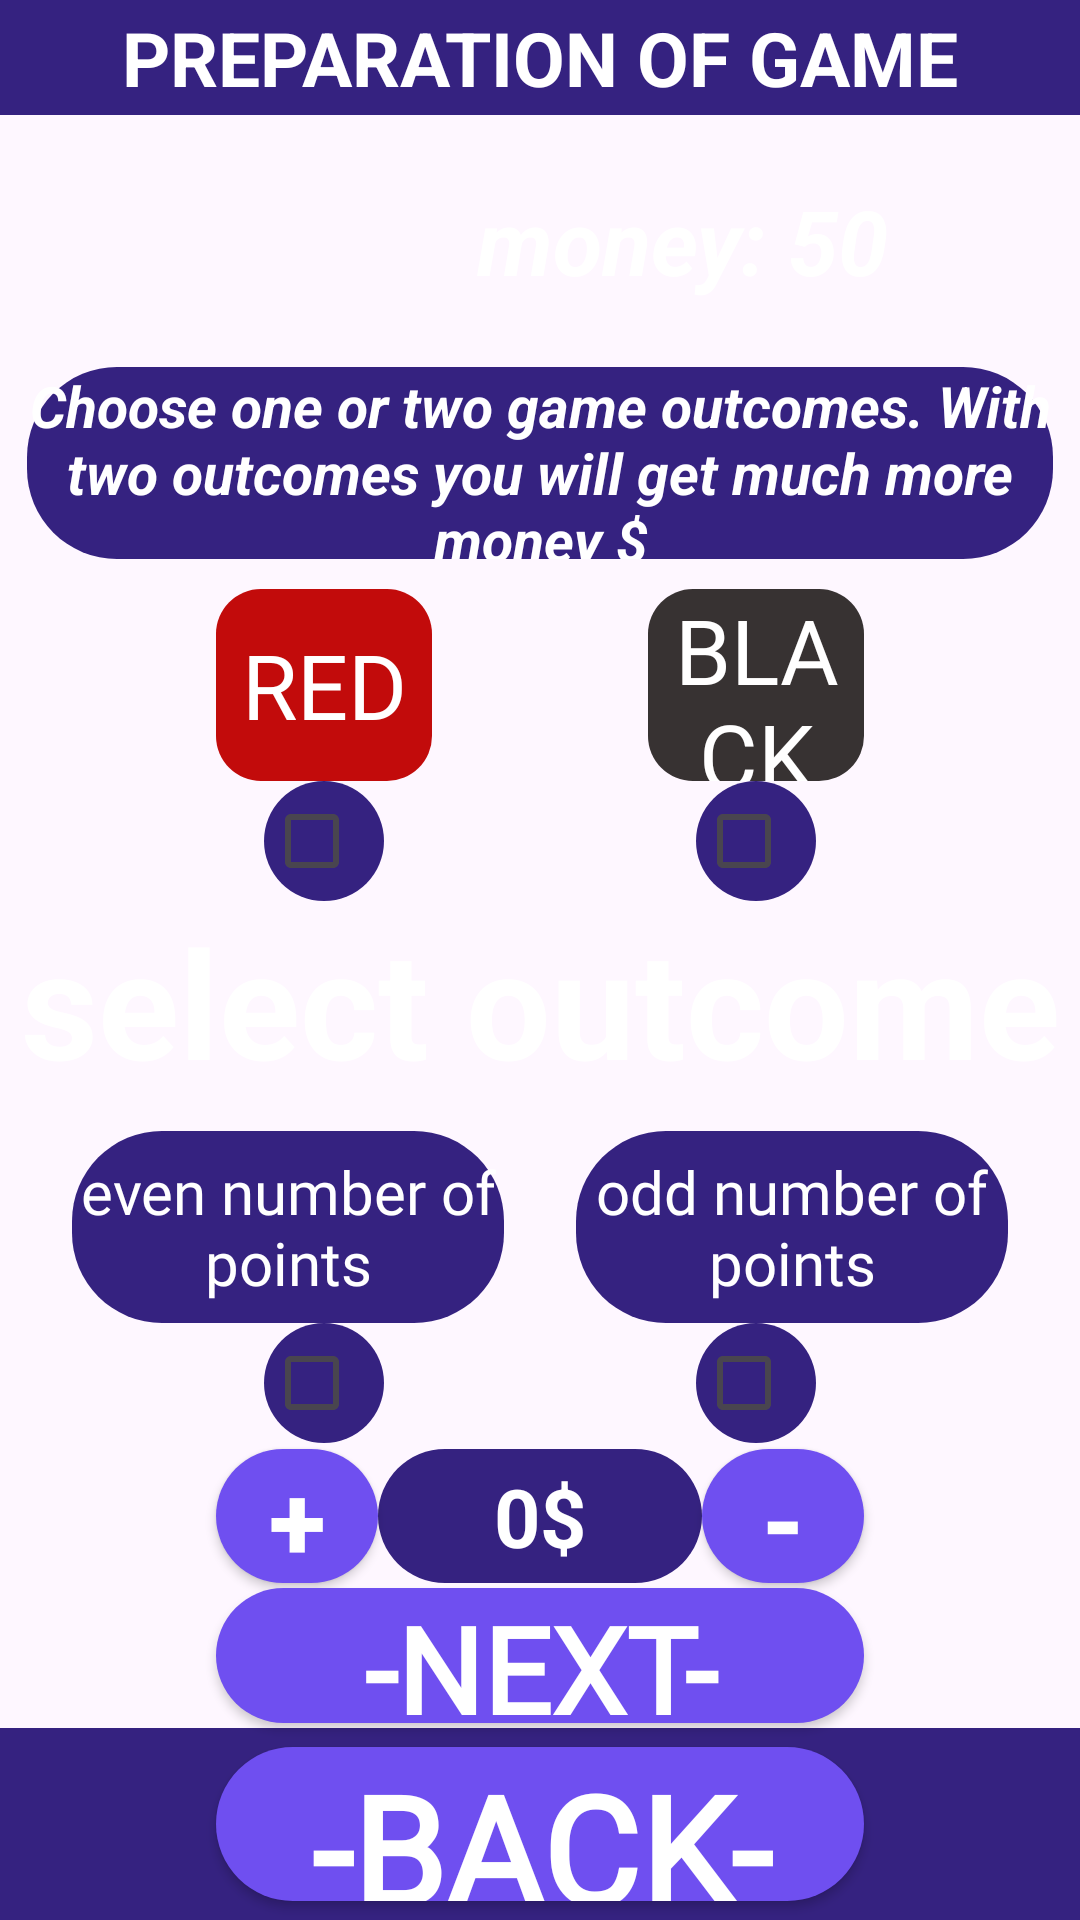

Produce the Android XML layout that renders to this screen, including the resource entries it uses.
<!-- AndroidManifest.xml: application theme Theme.Roulette -->
<!-- res/layout/fragment_preparation_game.xml -->
<?xml version="1.0" encoding="utf-8"?>
<androidx.constraintlayout.widget.ConstraintLayout xmlns:android="http://schemas.android.com/apk/res/android"
    xmlns:tools="http://schemas.android.com/tools"
    android:layout_width="match_parent"
    android:layout_height="match_parent"
    xmlns:app="http://schemas.android.com/apk/res-auto"
    tools:context=".view.fragments.PreparationGameFragment">

    <ImageView
        android:layout_width="match_parent"
        android:layout_height="match_parent"
        android:id="@+id/id_prep_img"
        android:scaleType="centerCrop" />

    <TextView
        android:id="@+id/id_prep_tv_title"
        android:layout_width="match_parent"
        android:layout_height="0dp"
        android:background="#352280"
        android:gravity="center"
        android:text="PREPARATION OF GAME"
        android:textSize="25sp"
        android:textStyle="bold"
        android:textColor="@color/white"
        app:layout_constraintTop_toTopOf="parent"
        app:layout_constraintHeight_percent="0.06"/>

    <ImageView
        android:id="@+id/id_prep_img_money"
        android:layout_width="0dp"
        android:layout_height="0dp"
        app:layout_constraintEnd_toEndOf="parent"
        app:layout_constraintTop_toBottomOf="@id/id_prep_tv_title"
        app:layout_constraintHeight_percent="0.1"
        android:layout_marginEnd="10dp"
        android:layout_marginTop="10dp"
        app:layout_constraintWidth_percent="0.15"/>

    <TextView
        android:layout_width="wrap_content"
        android:layout_height="0dp"
        app:layout_constraintHeight="0.1"
        app:layout_constraintWidth_percent="0.2"
        android:gravity="center"
        android:text="money: 50"
        android:id="@+id/id_prep_tv_money"
        android:textStyle="bold|italic"
        android:textColor="@color/white"
        android:textSize="30sp"
        app:layout_constraintEnd_toStartOf="@id/id_prep_img_money"
        app:layout_constraintTop_toTopOf="@id/id_prep_img_money"
        app:layout_constraintBottom_toBottomOf="@id/id_prep_img_money"/>

    <TextView
        android:id="@+id/id_prep_tv_desc"
        android:layout_width="0dp"
        android:layout_height="0dp"
        android:gravity="center"
        android:textColor="@color/white"
        android:textStyle="italic|bold"
        android:textSize="19sp"
        android:text="Choose one or two game outcomes. With two outcomes you will get much more money $"
        android:background="@drawable/background_tv_rules"
        android:layout_marginTop="10dp"
        app:layout_constraintWidth_percent="0.95"
        app:layout_constraintHeight_percent="0.1"
        app:layout_constraintStart_toStartOf="parent"
        app:layout_constraintEnd_toEndOf="parent"
        app:layout_constraintTop_toBottomOf="@id/id_prep_tv_money"/>

    <TextView
        android:layout_width="0dp"
        android:layout_height="0dp"
        android:id="@+id/id_prep_tv_red"
        android:gravity="center"
        android:text="RED"
        android:layout_marginTop="10sp"
        android:textSize="30sp"
        android:textColor="@color/white"
        android:fontFamily="@font/contrail_one"
        app:layout_constraintEnd_toStartOf="@id/id_prep_tv_black"
        android:background="@drawable/background_img_prep_red"
        app:layout_constraintTop_toBottomOf="@id/id_prep_tv_desc"
        app:layout_constraintStart_toStartOf="parent"
        app:layout_constraintWidth_percent="0.2"
        app:layout_constraintHeight_percent="0.1"/>

    <CheckBox
        android:layout_width="40dp"
        android:layout_height="40dp"
        android:id="@+id/id_prep_checkbox_red"
        android:background="@drawable/background_tv_rules"
        app:layout_constraintStart_toStartOf="@id/id_prep_tv_red"
        app:layout_constraintEnd_toEndOf="@id/id_prep_tv_red"
        app:layout_constraintTop_toBottomOf="@id/id_prep_tv_red"/>

    <TextView
        android:layout_width="0dp"
        android:layout_height="0dp"
        android:id="@+id/id_prep_tv_black"
        android:gravity="center"
        android:text="BLACK"
        android:layout_marginTop="10dp"
        android:textSize="30sp"
        android:textColor="@color/white"
        android:fontFamily="@font/contrail_one"
        android:background="@drawable/background_img_prep_black"
        app:layout_constraintEnd_toEndOf="parent"
        app:layout_constraintTop_toBottomOf="@id/id_prep_tv_desc"
        app:layout_constraintStart_toEndOf="@id/id_prep_tv_red"
        app:layout_constraintWidth_percent="0.2"
        app:layout_constraintHeight_percent="0.1"/>

    <CheckBox
        android:layout_width="40dp"
        android:layout_height="40dp"
        android:id="@+id/id_prep_checkbox_black"
        android:background="@drawable/background_tv_rules"
        app:layout_constraintStart_toStartOf="@id/id_prep_tv_black"
        app:layout_constraintEnd_toEndOf="@id/id_prep_tv_black"
        app:layout_constraintTop_toBottomOf="@id/id_prep_tv_black"/>

    <TextView
        android:id="@+id/id_prep_tv_coef"
        android:layout_width="wrap_content"
        android:layout_height="wrap_content"
        android:gravity="center"
        android:textColor="@color/white"
        android:text="select outcome"
        android:textStyle="bold"
        android:textSize="50sp"
        app:layout_constraintTop_toBottomOf="@id/id_prep_checkbox_black"
        app:layout_constraintStart_toStartOf="parent"
        app:layout_constraintEnd_toEndOf="parent"/>

    <TextView
        android:layout_width="0dp"
        android:layout_height="0dp"
        android:gravity="center"
        android:textColor="@color/white"
        android:fontFamily="@font/contrail_one"
        android:text="even number of points"
        android:textSize="20sp"
        android:layout_marginTop="10dp"
        android:id="@+id/id_prep_tv_even"
        app:layout_constraintEnd_toStartOf="@id/id_prep_tv_odd"
        android:background="@drawable/background_tv_rules"
        app:layout_constraintStart_toStartOf="parent"
        app:layout_constraintTop_toBottomOf="@id/id_prep_tv_coef"
        app:layout_constraintWidth_percent="0.4"
        app:layout_constraintHeight_percent="0.1"/>

    <CheckBox
        android:layout_width="40dp"
        android:layout_height="40dp"
        android:id="@+id/id_prep_checkbox_even"
        android:background="@drawable/background_tv_rules"
        app:layout_constraintStart_toStartOf="@id/id_prep_tv_red"
        app:layout_constraintEnd_toEndOf="@id/id_prep_tv_red"
        app:layout_constraintTop_toBottomOf="@id/id_prep_tv_even"/>

    <TextView
        android:layout_width="0dp"
        android:layout_height="0dp"
        android:gravity="center"
        android:textColor="@color/white"
        android:fontFamily="@font/contrail_one"
        android:text="odd number of points"
        android:textSize="20sp"
        android:layout_marginTop="10dp"
        android:id="@+id/id_prep_tv_odd"
        android:background="@drawable/background_tv_rules"
        app:layout_constraintEnd_toEndOf="parent"
        app:layout_constraintStart_toEndOf="@id/id_prep_tv_even"
        app:layout_constraintTop_toBottomOf="@id/id_prep_tv_coef"
        app:layout_constraintWidth_percent="0.4"
        app:layout_constraintHeight_percent="0.1"/>

    <CheckBox
        android:layout_width="40dp"
        android:layout_height="40dp"
        android:id="@+id/id_prep_checkbox_odd"
        android:background="@drawable/background_tv_rules"
        app:layout_constraintStart_toStartOf="@id/id_prep_tv_black"
        app:layout_constraintEnd_toEndOf="@id/id_prep_tv_black"
        app:layout_constraintTop_toBottomOf="@id/id_prep_tv_odd"/>


    <TextView
        android:id="@+id/id_prep_tv_bet"
        android:layout_width="0dp"
        android:layout_height="0dp"
        android:gravity="center"
        android:textColor="@color/white"
        android:textStyle="bold"
        android:text="0$"
        android:textSize="27sp"
        app:layout_constraintBottom_toTopOf="@id/id_prep_button_go"
        app:layout_constraintStart_toStartOf="parent"
        app:layout_constraintEnd_toEndOf="parent"
        app:layout_constraintTop_toBottomOf="@id/id_prep_checkbox_even"
        app:layout_constraintWidth_percent="0.3"
        app:layout_constraintHeight_percent="0.07"
        android:background="@drawable/background_tv_rules"/>

    <androidx.appcompat.widget.AppCompatButton
        android:layout_width="0dp"
        android:layout_height="0dp"
        style="@style/ButtonMenuStyle"
        android:text="-next-"
        android:textColor="@color/white"
        android:fontFamily="@font/contrail_one"
        android:textStyle="bold"
        android:textSize="40sp"
        android:id="@+id/id_prep_button_go"
        app:layout_constraintWidth_percent="0.6"
        app:layout_constraintStart_toStartOf="@id/id_prep_button_bet_plus"
        app:layout_constraintEnd_toEndOf="@id/id_prep_button_bet_minus"
        app:layout_constraintHeight_percent="0.07"
        app:layout_constraintTop_toBottomOf="@id/id_prep_tv_bet"
        app:layout_constraintBottom_toTopOf="@id/id_prep_cs1"/>

    <androidx.appcompat.widget.AppCompatButton
        android:layout_width="0dp"
        android:layout_height="0dp"
        android:textColor="@color/white"
        android:text="+"
        style="@style/ButtonMenuStyle"
        android:textSize="35sp"
        android:textStyle="bold"
        android:id="@+id/id_prep_button_bet_plus"
        app:layout_constraintWidth_percent="0.15"
        app:layout_constraintEnd_toStartOf="@id/id_prep_tv_bet"
        app:layout_constraintTop_toTopOf="@id/id_prep_tv_bet"
        app:layout_constraintBottom_toBottomOf="@id/id_prep_tv_bet"/>

    <androidx.appcompat.widget.AppCompatButton
        android:layout_width="0dp"
        android:layout_height="0dp"
        android:textColor="@color/white"
        android:text="-"
        style="@style/ButtonMenuStyle"
        android:textSize="35sp"
        android:textStyle="bold"
        android:id="@+id/id_prep_button_bet_minus"
        app:layout_constraintWidth_percent="0.15"
        app:layout_constraintStart_toEndOf="@id/id_prep_tv_bet"
        app:layout_constraintTop_toTopOf="@id/id_prep_tv_bet"
        app:layout_constraintBottom_toBottomOf="@id/id_prep_tv_bet"/>


    <androidx.constraintlayout.widget.ConstraintLayout
        android:layout_width="match_parent"
        android:layout_height="0dp"
        android:id="@+id/id_prep_cs1"
        android:background="#352280"
        app:layout_constraintHeight_percent="0.1"
        app:layout_constraintBottom_toBottomOf="parent">

        <androidx.appcompat.widget.AppCompatButton
            android:layout_width="0dp"
            android:layout_height="0dp"
            android:textColor="@color/white"
            android:text="-back-"
            android:textStyle="bold"
            style="@style/ButtonMenuStyle"
            android:textSize="50sp"
            android:id="@+id/id_prep_button_back"
            android:fontFamily="@font/contrail_one"
            app:layout_constraintWidth_percent="0.6"
            app:layout_constraintHeight_percent="0.8"
            app:layout_constraintStart_toStartOf="parent"
            app:layout_constraintEnd_toEndOf="parent"
            app:layout_constraintTop_toTopOf="parent"
            app:layout_constraintBottom_toBottomOf="parent"/>

    </androidx.constraintlayout.widget.ConstraintLayout>




</androidx.constraintlayout.widget.ConstraintLayout>
<!-- resources referenced by this layout -->
<resources>
  <!-- drawable background_img_prep_black (drawable) -->
  <?xml version="1.0" encoding="utf-8"?>
  <shape xmlns:android="http://schemas.android.com/apk/res/android"
  
      android:shape="rectangle">
      <solid android:color="#373232"/>
      <corners android:radius="15dp"/>
  
  </shape>
  <!-- drawable background_img_prep_red (drawable) -->
  <?xml version="1.0" encoding="utf-8"?>
  <shape xmlns:android="http://schemas.android.com/apk/res/android"
  
      android:shape="rectangle">
      <solid android:color="#c20b0b"/>
      <corners android:radius="15dp"/>
  
  </shape>
  <!-- drawable background_tv_rules (drawable) -->
  <?xml version="1.0" encoding="utf-8"?>
  <shape xmlns:android="http://schemas.android.com/apk/res/android"
  
      android:shape="rectangle">
      <solid android:color="#352280"/>
      <corners android:radius="30dp"/>
  
  </shape>
  <style name="ButtonMenuStyle">
          <item name="android:background">@drawable/button_selector</item>
      </style>
  <style name="Theme.Roulette" parent="Base.Theme.Roulette" />
  <!-- drawable button_selector (drawable) -->
  <?xml version="1.0" encoding="utf-8"?>
  <selector xmlns:android="http://schemas.android.com/apk/res/android">
      <item android:state_pressed="true" android:drawable="@drawable/background_button_pressed"/>
      <item android:drawable="@drawable/background_button_menu"/>
  </selector>
  <style name="Base.Theme.Roulette" parent="Theme.Material3.DayNight.NoActionBar">
          
          
      </style>
  <!-- drawable background_button_pressed (drawable) -->
  <?xml version="1.0" encoding="utf-8"?>
  <shape xmlns:android="http://schemas.android.com/apk/res/android"
  
      android:shape="rectangle">
      <solid android:color="#472bba"/>
      <corners android:radius="40dp"/>
  
  </shape>
  <!-- drawable background_button_menu (drawable) -->
  <?xml version="1.0" encoding="utf-8"?>
  <shape xmlns:android="http://schemas.android.com/apk/res/android"
  
      android:shape="rectangle">
      <solid android:color="#6f4ff0"/>
      <corners android:radius="40dp"/>
  
  </shape>
  <!-- not gathered from this repository: default colours our renderer supplied (Android Studio template values) -->
  <color name="white">#FFFFFFFF</color>
</resources>
